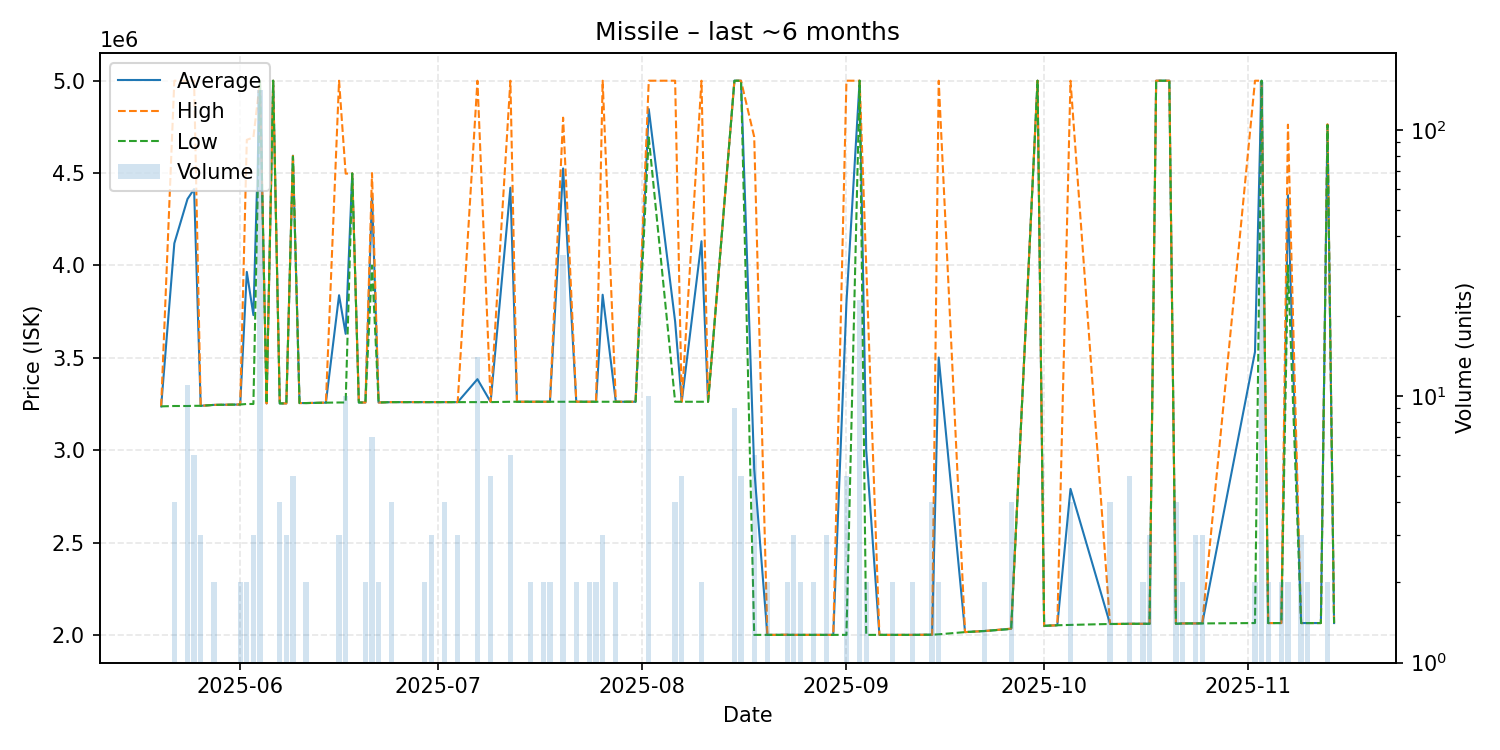

The data file committed next to this chart (first rows):
date, average, highest, lowest, order_count, volume
2025-05-20, 3237000, 3237000, 3237000, 1, 1
2025-05-22, 4119500, 5000000, 3239000, 3, 4
2025-05-24, 4359636, 5000000, 3239000, 3, 11
2025-05-25, 4413333, 5000000, 3240000, 3, 6
2025-05-26, 3240000, 3240000, 3240000, 2, 3
2025-05-28, 3245000, 3245000, 3245000, 1, 2
2025-06-01, 3247000, 3247000, 3247000, 2, 2
2025-06-02, 3965000, 4680000, 3250000, 2, 2
2025-06-03, 3731000, 4693000, 3250000, 2, 3
2025-06-04, 5000000, 5000000, 5000000, 1, 141
2025-06-05, 3253000, 3253000, 3253000, 1, 1
2025-06-06, 5000000, 5000000, 5000000, 1, 1
2025-06-07, 3253000, 3253000, 3253000, 4, 4
2025-06-08, 3253000, 3253000, 3253000, 3, 3
2025-06-09, 4594000, 4600000, 4590000, 2, 5
2025-06-10, 3255000, 3255000, 3255000, 1, 1
2025-06-11, 3255000, 3255000, 3255000, 2, 2
2025-06-14, 3257000, 3257000, 3257000, 1, 1
2025-06-16, 3838667, 5000000, 3258000, 2, 3
2025-06-17, 3629700, 4497000, 3258000, 3, 10
2025-06-18, 4498000, 4498000, 4498000, 1, 1
2025-06-19, 3258000, 3258000, 3258000, 1, 1
2025-06-20, 3258000, 3258000, 3258000, 1, 2
2025-06-21, 4385000, 4500000, 4000000, 6, 7
2025-06-22, 3258000, 3258000, 3258000, 2, 2
2025-06-24, 3260000, 3260000, 3260000, 2, 4
2025-06-29, 3260000, 3260000, 3260000, 2, 2
2025-06-30, 3260000, 3260000, 3260000, 1, 3
2025-07-02, 3260000, 3260000, 3260000, 1, 4
2025-07-04, 3260000, 3260000, 3260000, 3, 3
2025-07-07, 3384286, 5000000, 3260000, 3, 14
2025-07-09, 3261200, 3262000, 3260000, 2, 5
2025-07-12, 4420667, 5000000, 3262000, 3, 6
2025-07-13, 3262000, 3262000, 3262000, 1, 1
2025-07-15, 3262000, 3262000, 3262000, 1, 2
2025-07-16, 3262000, 3262000, 3262000, 1, 1
2025-07-17, 3262000, 3262000, 3262000, 1, 2
2025-07-18, 3262000, 3262000, 3262000, 1, 2
2025-07-20, 4525029, 4800000, 3262000, 8, 34
2025-07-22, 3262000, 3262000, 3262000, 2, 2
2025-07-24, 3262000, 3262000, 3262000, 1, 2
2025-07-25, 3262000, 3262000, 3262000, 2, 2
2025-07-26, 3841333, 5000000, 3262000, 2, 3
2025-07-28, 3262000, 3262000, 3262000, 1, 2
2025-07-30, 3262000, 3262000, 3262000, 1, 1
2025-07-31, 3262000, 3262000, 3262000, 1, 1
2025-08-02, 4846500, 5000000, 4693000, 3, 10
2025-08-06, 3696500, 5000000, 3262000, 3, 4
2025-08-07, 3262000, 3262000, 3262000, 3, 5
2025-08-10, 4131000, 5000000, 3262000, 2, 2
2025-08-11, 3262000, 3262000, 3262000, 1, 1
2025-08-15, 5000000, 5000000, 5000000, 2, 9
2025-08-16, 5000000, 5000000, 5000000, 1, 5
2025-08-18, 2898667, 4696000, 2000000, 4, 6
2025-08-20, 2000000, 2000000, 2000000, 2, 2
2025-08-21, 2000000, 2000000, 2000000, 1, 1
2025-08-23, 2000500, 2001000, 2000000, 2, 2
2025-08-24, 2000000, 2000000, 2000000, 3, 3
2025-08-25, 2000000, 2000000, 2000000, 2, 2
2025-08-27, 2000000, 2000000, 2000000, 2, 2
... 40 more rows
